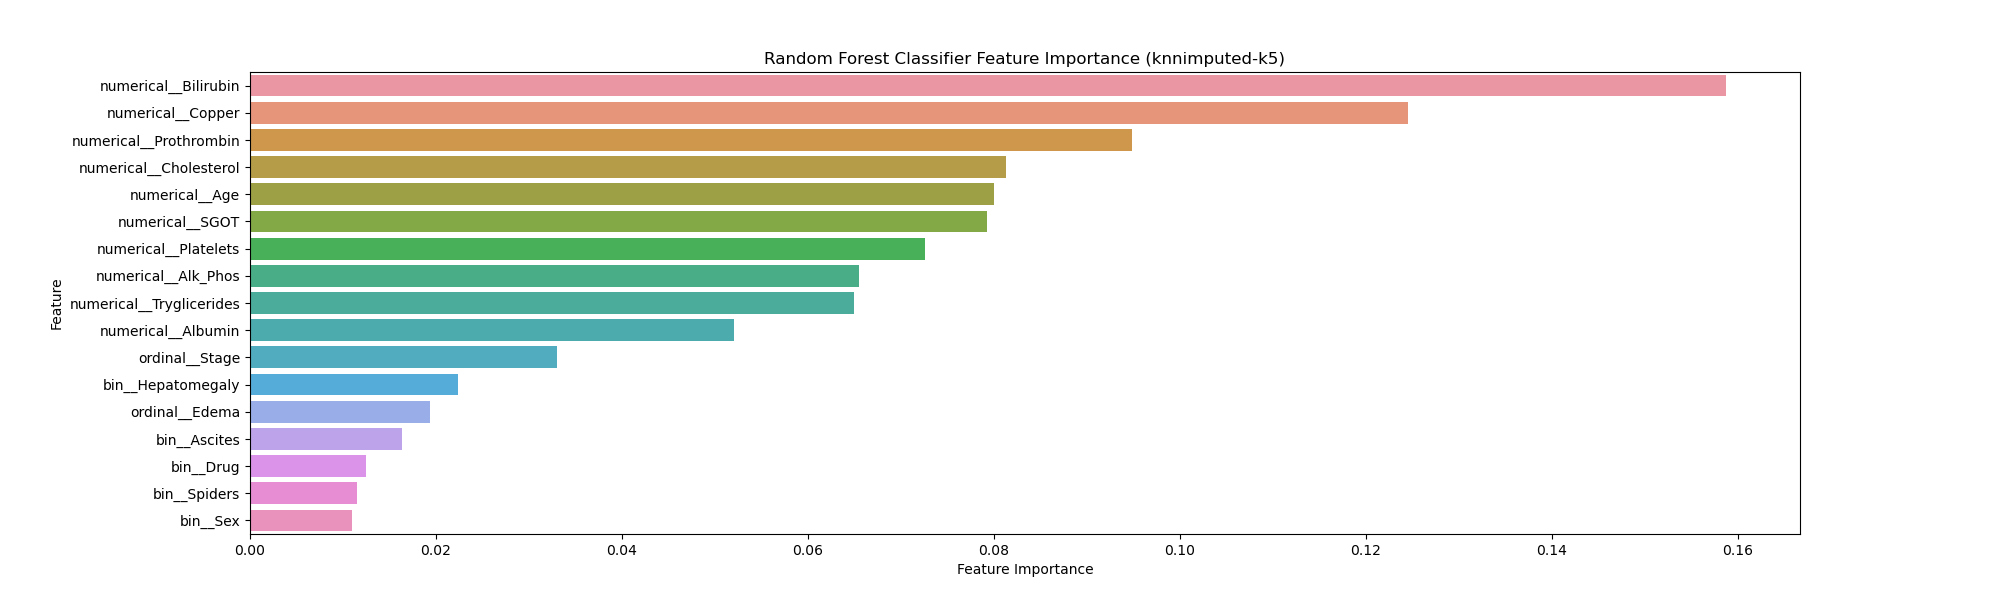

Values plotted in this chart, from the file beside it:
Feature, Importance
numerical__Bilirubin, 0.1588
numerical__Copper, 0.1245
numerical__Prothrombin, 0.09489
numerical__Cholesterol, 0.08125
numerical__Age, 0.07999
numerical__SGOT, 0.07923
numerical__Platelets, 0.07264
numerical__Alk_Phos, 0.06554
numerical__Tryglicerides, 0.06498
numerical__Albumin, 0.0521
ordinal__Stage, 0.03306
bin__Hepatomegaly, 0.02235
ordinal__Edema, 0.01934
bin__Ascites, 0.01637
bin__Drug, 0.01245
bin__Spiders, 0.01154
bin__Sex, 0.01097
